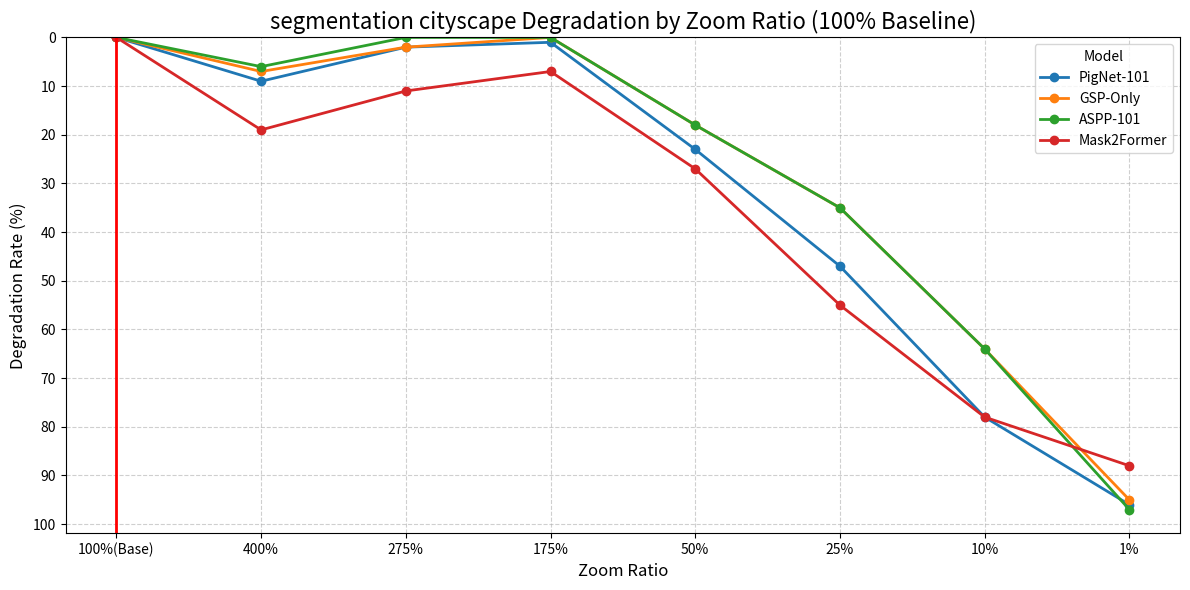

The matplotlib source for this figure:
import pandas as pd
import matplotlib.pyplot as plt
import numpy as np

# 1. 데이터 추출 및 정리 (이미지 92811f.png 기반)
# 성능 저하율 (%) 값만 사용합니다.
data = {
    'Zoom Ratio': ['100%(Base)', '1%', '10%', '25%', '50%', '175%', '275%', '400%'],
    'PigNet-101': [0.00, -96.00, -78.00, -47.00, -23.00, -1.00, -2.00, -9.00],
    'GSP-Only': [0.00, -95.00, -64.00, -35.00, -18.00, 0.00, -2.00, -7.00],
    'ASPP-101': [0.00, -97.00, -64.00, -35.00, -18.00, 0.00, 0.00, -6.00],
    'Mask2Former': [0.00, -88.00, -78.00, -55.00, -27.00, -7.00, -11.00, -19.00]
}

df = pd.DataFrame(data)

# 2. X축 순서 정의 및 데이터프레임 정렬
# X축 순서를 100%를 가장 왼쪽에 고정하고, 그 다음 배율 내림차순으로 설정
ordered_ratios_fixed_100_desc = ['100%(Base)', '400%', '275%', '175%', '50%', '25%', '10%', '1%']
df['Zoom Ratio'] = pd.Categorical(df['Zoom Ratio'], categories=ordered_ratios_fixed_100_desc, ordered=True)
df = df.sort_values('Zoom Ratio').reset_index(drop=True)

# 3. Y축 데이터 처리: 성능 저하율의 절대값 사용 (Degrade Rate %)
# 모든 음수 값은 성능 저하 정도를 나타내기 위해 절대값으로 변환합니다.
for col in df.columns[1:]:
    df[col] = df[col].abs()

# 4. 그래프 그리기
plt.figure(figsize=(12, 6))

for model in df.columns[1:]:
    # X축은 순서대로 정렬된 범주형 레이블을 사용하여 100%(Base)를 가장 왼쪽 기준점으로 만듭니다.
    plt.plot(df['Zoom Ratio'], df[model], marker='o', linewidth=2, label=model)

# 5. 그래프 레이블 및 제목 설정
plt.title('segmentation cityscape Degradation by Zoom Ratio (100% Baseline)', fontsize=16)
plt.xlabel('Zoom Ratio', fontsize=12)
plt.ylabel('Degradation Rate (%)', fontsize=12)
plt.grid(True, linestyle='--', alpha=0.6)
plt.legend(title='Model', loc='upper right')

# 6. 시각적 기준선 설정
# 100%(Base) 지점에 빨간색 수직선 추가
plt.axvline(x='100%(Base)', color='red', linestyle='-', linewidth=2, label='Baseline (100%)')

# Y축 범위 및 눈금 설정 (반전)
max_degrade = df.iloc[:, 1:].max().max()
plt.ylim(max_degrade * 1.05, 0)  # Y축 반전: 높은 값이 아래로
plt.yticks(np.arange(0, 101, 10))

# 7. 그래프 저장
plt.tight_layout()
plt.savefig('zoom_ratio_performance_desc_flipped.png', dpi=300, bbox_inches='tight')
print("Graph saved as 'zoom_ratio_performance_desc_flipped.png'.")